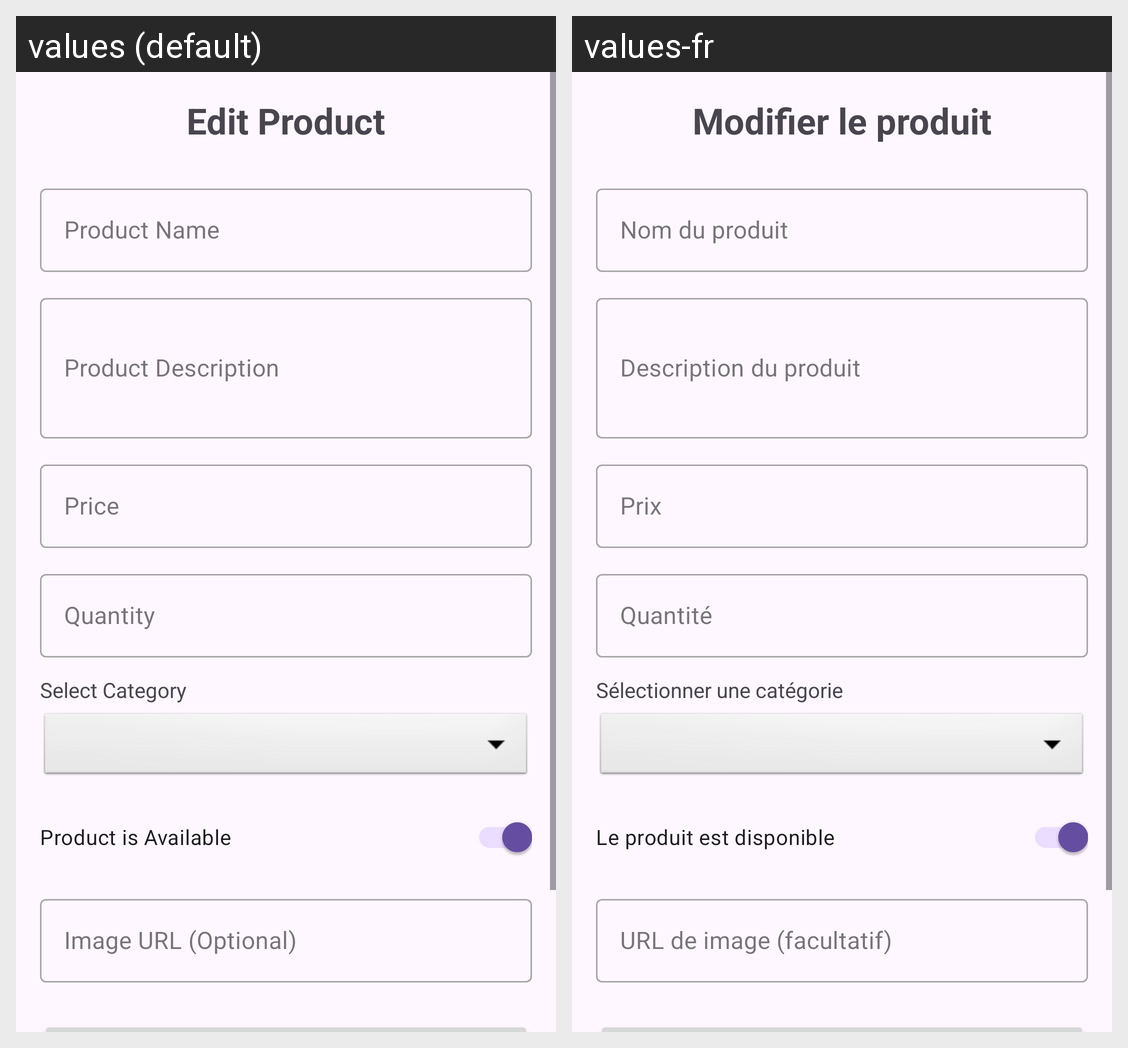

Here is an Android app screen in its default locale and in the app's own translations. Write out the translated-string differences for the strings that appear on this screen.
Android screen res/layout/activity_edit_product.xml rendered under 2 locales, left to right: values (default), values-fr. Device: Nexus 5 (rendered at 1080×1920; each locale shown at half size, 540×960, under a caption strip naming it); theme Base.Theme.ProductProjectAndroid.
Strings drawn on this screen, with the default value and each locale's value (text and hints the layout hard-codes, and strings that could not be matched under every locale, appear in the picture but are not listed):

edit_product
  values: Edit Product
  values-fr: Modifier le produit

product_name_hint
  values: Product Name
  values-fr: Nom du produit

product_description_hint
  values: Product Description
  values-fr: Description du produit

price_hint
  values: Price
  values-fr: Prix

quantity_hint
  values: Quantity
  values-fr: Quantité

select_category
  values: Select Category
  values-fr: Sélectionner une catégorie

product_available
  values: Product is Available
  values-fr: Le produit est disponible

image_url_optional
  values: Image URL (Optional)
  values-fr: URL de image (facultatif)
